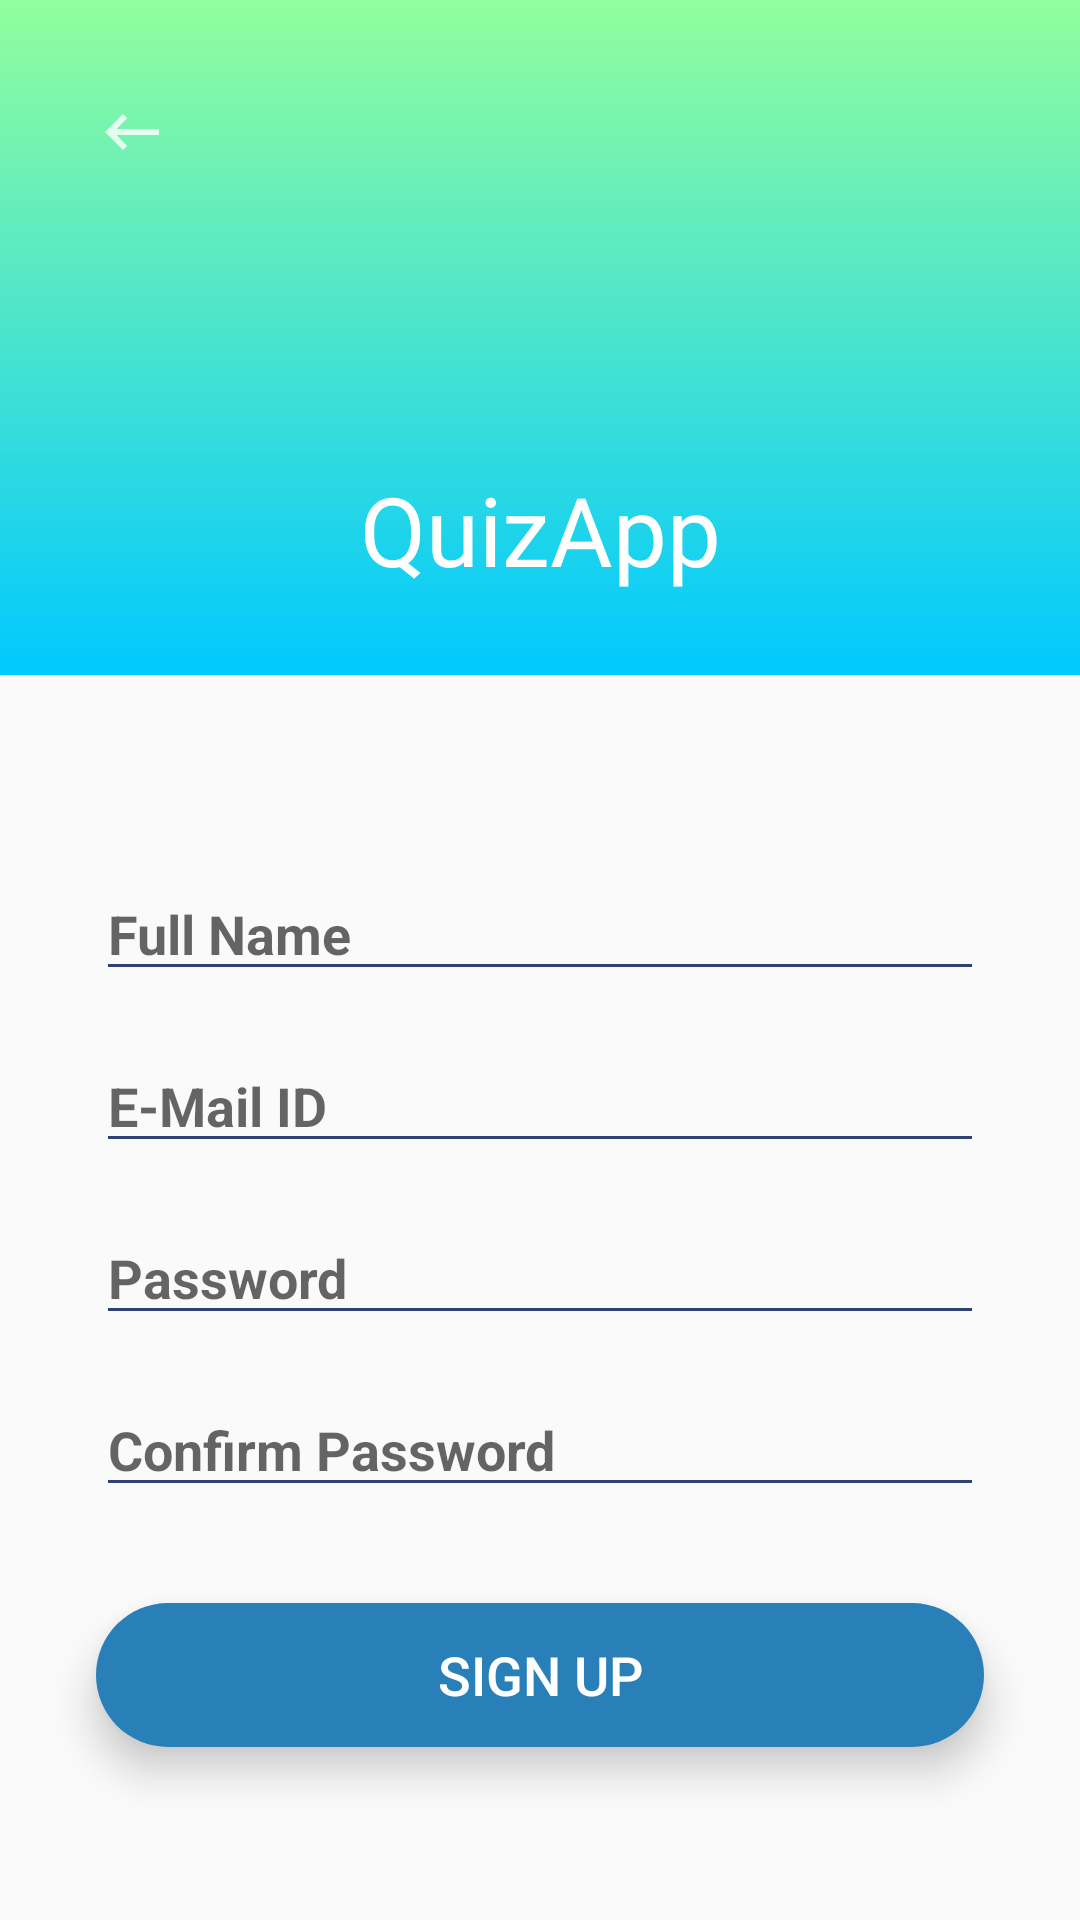

Layout XML and referenced resources for this Android screen:
<!-- AndroidManifest.xml: application theme Theme.QuizApp -->
<!-- res/layout/activity_sign_up.xml -->
<?xml version="1.0" encoding="utf-8"?>
<androidx.constraintlayout.widget.ConstraintLayout xmlns:android="http://schemas.android.com/apk/res/android"
    xmlns:app="http://schemas.android.com/apk/res-auto"
    xmlns:tools="http://schemas.android.com/tools"
    android:layout_width="match_parent"
    android:layout_height="match_parent"
    android:theme="@style/Theme.Login"
    tools:context=".SignUpActivity">

    <ImageView
        android:id="@+id/btnBback"
        android:layout_width="wrap_content"
        android:layout_height="wrap_content"
        android:layout_marginStart="16dp"
        android:layout_marginTop="16dp"
        android:elevation="3dp"
        android:padding="16dp"
        app:layout_constraintStart_toStartOf="parent"
        app:layout_constraintTop_toTopOf="parent"
        app:srcCompat="@drawable/ic_back" />

    <LinearLayout
        android:id="@+id/linearLayout"
        android:layout_width="412dp"
        android:layout_height="225dp"
        android:background="@drawable/gradient_background"
        android:gravity="center"
        android:orientation="vertical"
        android:padding="16dp"
        app:layout_constraintEnd_toEndOf="parent"
        app:layout_constraintStart_toStartOf="parent"
        app:layout_constraintTop_toTopOf="parent">

        <ImageView
            android:layout_width="120dp"
            android:layout_height="120dp"
            android:src="@drawable/quiz" />

        <TextView
            android:layout_width="wrap_content"
            android:layout_height="wrap_content"
            android:layout_marginTop="8dp"
            android:fontFamily="@font/abril_fatface"
            android:text="@string/app_name"
            android:textColor="@color/white"
            android:textSize="32dp" />

    </LinearLayout>


    <LinearLayout
        android:id="@+id/edit_layout"
        android:layout_width="match_parent"
        android:layout_height="wrap_content"
        android:orientation="vertical"
        android:layout_marginBottom="16dp"
        app:layout_constraintTop_toBottomOf="@+id/linearLayout"
        app:layout_constraintLeft_toLeftOf="parent"
        app:layout_constraintRight_toRightOf="parent">

        <EditText
            android:id="@+id/username"
            android:layout_width="match_parent"
            android:layout_height="wrap_content"
            android:layout_marginStart="32dp"
            android:layout_marginTop="64dp"
            android:layout_marginEnd="32dp"
            android:backgroundTint="@color/navy"
            android:textColor="@color/black"
            android:drawablePadding="16dp"
            android:hint="Full Name"
            android:textStyle="bold"
            android:ems="10"
            android:inputType="text"
             />
        <EditText
            android:id="@+id/emailID"
            android:layout_width="match_parent"
            android:layout_height="wrap_content"
            android:layout_marginStart="32dp"
            android:layout_marginTop="16dp"
            android:layout_marginEnd="32dp"
            android:backgroundTint="@color/navy"
            android:textColor="@color/black"
            android:drawablePadding="16dp"
            android:hint="E-Mail ID"
            android:textStyle="bold"
            android:ems="10"
            android:inputType="text"
            />

        <EditText
            android:id="@+id/password"
            android:layout_width="match_parent"
            android:layout_height="wrap_content"
            android:layout_marginStart="32dp"
            android:layout_marginTop="16dp"
            android:layout_marginEnd="32dp"
            android:backgroundTint="@color/navy"
            android:textColor="@color/black"
            android:drawablePadding="16dp"
            android:hint="Password"
            android:textStyle="bold"
            android:ems="10"
            android:inputType="textPassword"
            />
        <EditText
            android:id="@+id/confirm_pass"
            android:layout_width="match_parent"
            android:layout_height="wrap_content"
            android:layout_marginStart="32dp"
            android:layout_marginTop="16dp"
            android:layout_marginEnd="32dp"
            android:backgroundTint="@color/navy"
            android:textColor="@color/black"
            android:drawablePadding="16dp"
            android:hint="Confirm Password"
            android:textStyle="bold"
            android:ems="10"
            android:inputType="textPassword"
            />



    </LinearLayout>

    <Button
        android:id="@+id/btnSignUp"
        android:layout_width="0dp"
        android:layout_height="wrap_content"
        android:layout_marginStart="32dp"
        android:layout_marginTop="32dp"
        android:layout_marginEnd="32dp"
        android:background="@drawable/round_corner_button"
        android:textColor="@color/white"
        android:textSize="18sp"
        android:elevation="5dp"
        android:translationZ="3dp"
        android:stateListAnimator="@null"
        android:text="SIGN UP"
        app:layout_constraintEnd_toEndOf="parent"
        app:layout_constraintStart_toStartOf="parent"
        app:layout_constraintTop_toBottomOf="@+id/edit_layout" />

</androidx.constraintlayout.widget.ConstraintLayout>
<!-- resources referenced by this layout -->
<resources>
  <color name="black">#FF000000</color>
  <color name="navy">#2E4374</color>
  <color name="white">#FFFFFFFF</color>
  <!-- drawable gradient_background (drawable) -->
  <?xml version="1.0" encoding="utf-8"?>
  <shape xmlns:android="http://schemas.android.com/apk/res/android"
      android:shape="rectangle"
      >
      <gradient android:startColor="#92FE9D"
                  android:endColor="#00C9FF"
                  android:angle="-135"/>
  </shape>
  <!-- drawable ic_back: png bitmap (drawable-hdpi, 296 bytes) -->
  <!-- drawable round_corner_button (drawable) -->
  <?xml version="1.0" encoding="utf-8"?>
  <shape android:shape="rectangle" xmlns:android="http://schemas.android.com/apk/res/android">
      <corners android:radius="300dp"/>
      <solid android:color="@color/mariner"/>
  </shape>
  <string name="app_name">QuizApp</string>
  <style name="Theme.Login" parent="Theme.AppCompat.Light.NoActionBar">
          <item name="colorPrimary">@color/bar</item>
          <item name="colorPrimaryVariant">@color/main_bg</item>
          <item name="colorOnPrimary">@color/white</item>
      </style>
  <style name="Theme.QuizApp" parent="Theme.AppCompat.DayNight.NoActionBar">
          
          <item name="colorPrimary">@color/bar</item>
          <item name="colorPrimaryVariant">@color/main_bg</item>
          
          <item name="android:colorPrimary">?attr/colorPrimary</item>
          <item name="android:colorPrimaryDark">?attr/colorPrimaryVariant</item>
          
          <item name="android:statusBarColor">?attr/colorPrimaryVariant</item>
      </style>
  <color name="mariner">#2980b9</color>
  <color name="bar">#2980b9</color>
  <color name="main_bg">#E1EDFD</color>
</resources>
